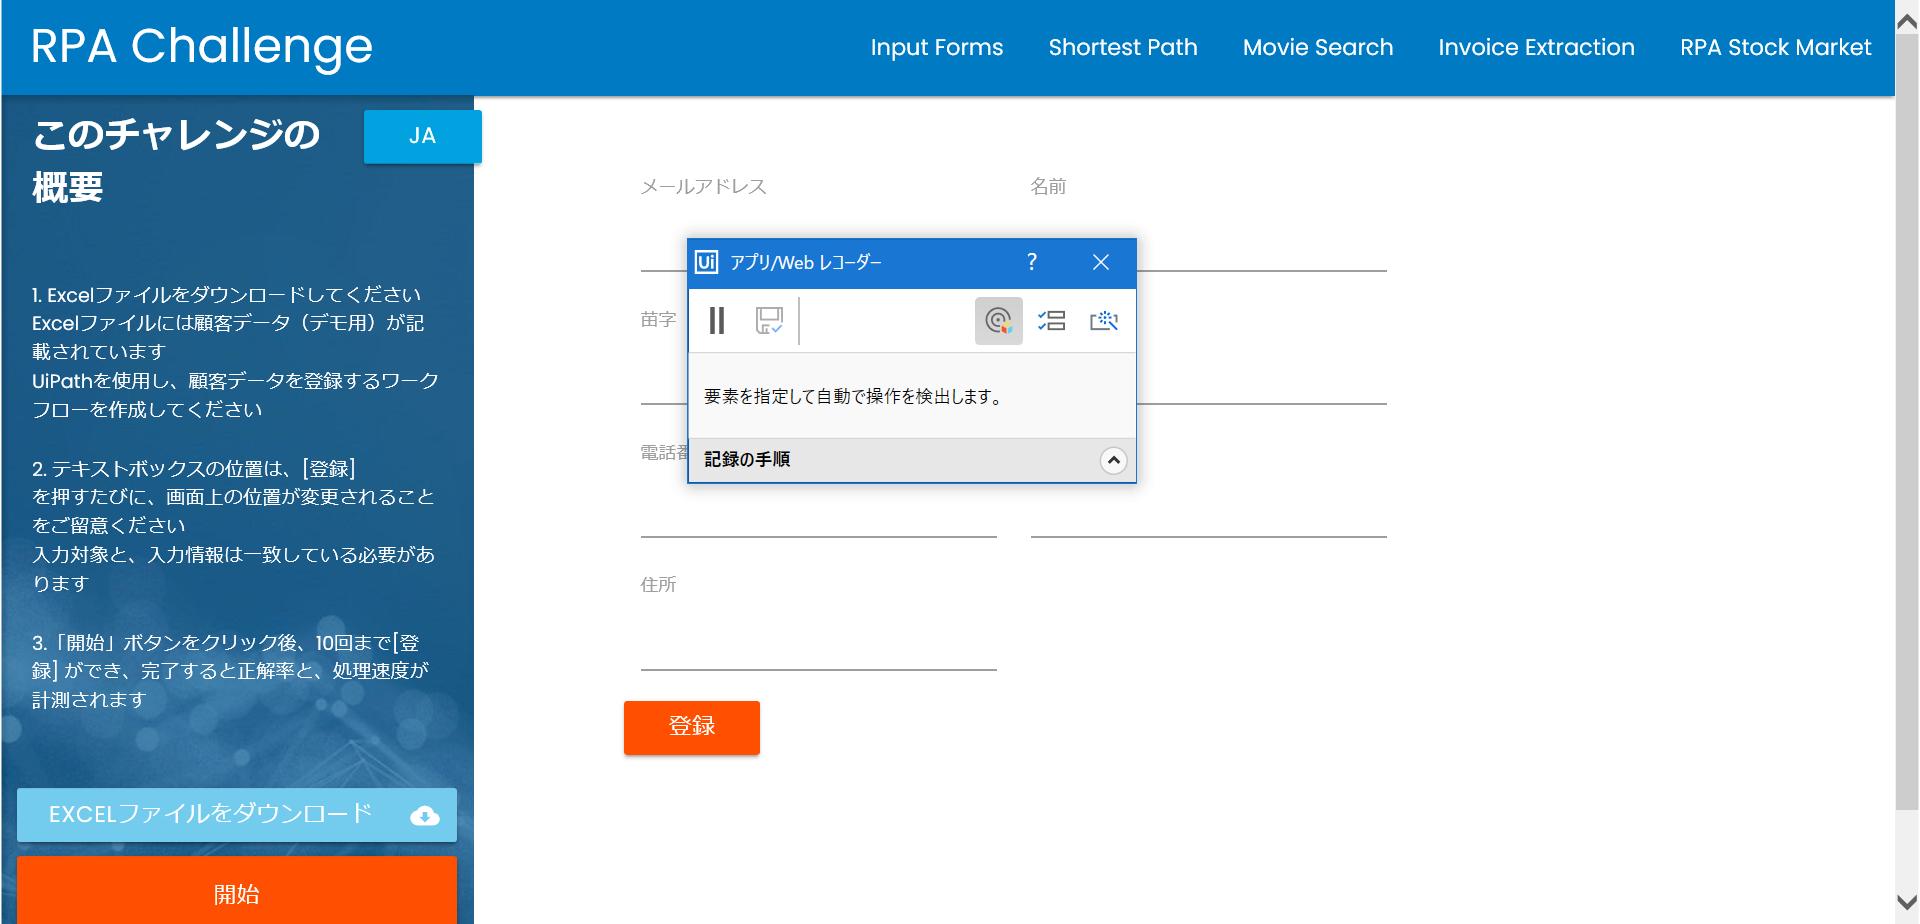
Task: PresentationRobot Sample Workflow
Workflow: Main

Step 1: ブラウザーを使用 IE: Rpa Challenge in window 'Rpa Challenge'

Step 2: click (no picture)

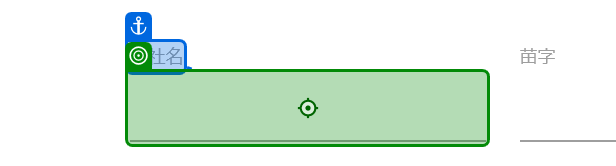
Step 3: type "[CurrentRow.ByField("会社名")]"

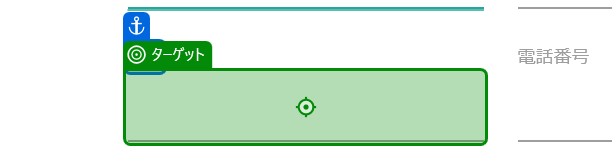
Step 4: type "[CurrentRow.ByField("住所")]"

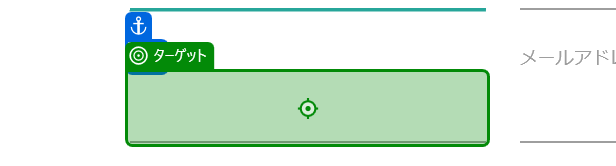
Step 5: type "[CurrentRow.ByField("名前")]"

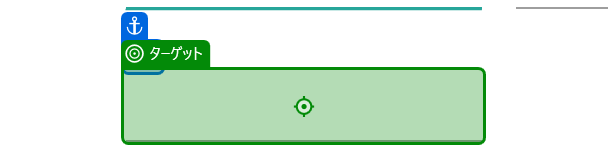
Step 6: type "[CurrentRow.ByField("部署")]"

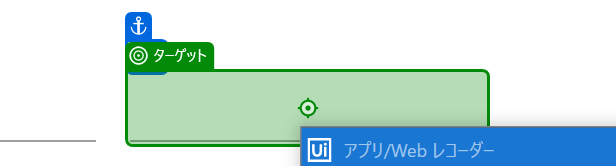
Step 7: type "[CurrentRow.ByField("苗字")]"

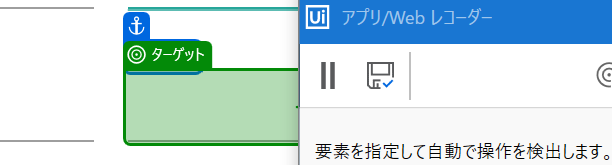
Step 8: type "[CurrentRow.ByField("電話番号")]"

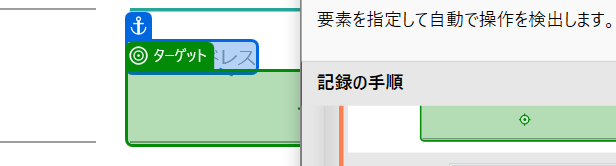
Step 9: type "[CurrentRow.ByField("メールアドレス")]"

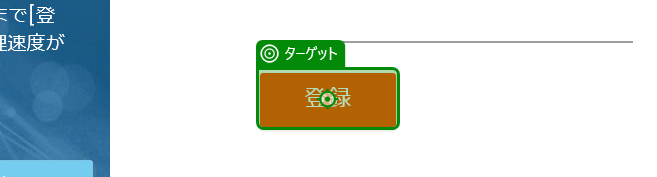
Step 10: click